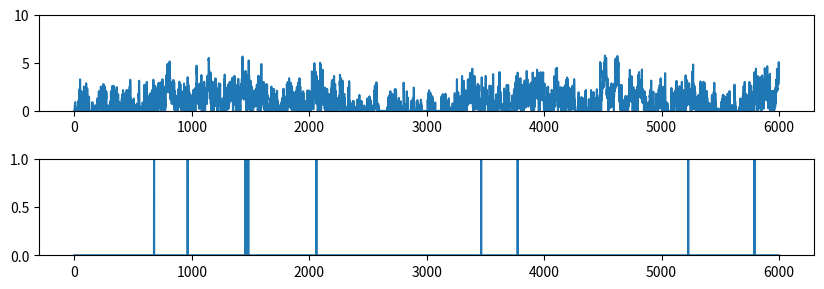
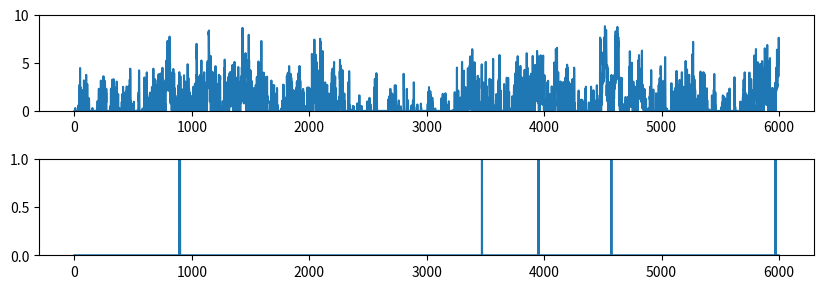

The matplotlib source for these figures, in order:
import numpy as np
from scipy import signal as ss
from scipy.stats import zscore
import matplotlib.pyplot as plt

def make_noise(num_traces=10, num_samples=1000, scale=2):
    np.random.seed(1)
    
    num_samples = num_samples+2000
    # Normalised Frequencies
    # fv = np.linspace(0, 1, 40)
    # Amplitudes Of '1/f'                                
    # a = 1/(1+2*fv)                
    # Filter Numerator Coefficients              
    # b = ss.firls(43, fv, a)                                   

    B = [0.049922035, -0.095993537, 0.050612699, -0.004408786]
    A = [1, -2.494956002,   2.017265875,  -0.522189400]

    invfn = np.zeros((num_traces,num_samples))

    for i in np.arange(0,num_traces):
        # Create White Noise
        wn = np.random.normal(loc=1, scale=scale, size=num_samples)  # scale=0.5
        # Create '1/f' Noise
        invfn[i,:] = zscore(ss.lfilter(B, A, wn))                          

    return invfn[:,2000:]

for scale in [0.5,5]:
    sample_list = make_noise(num_traces=10, num_samples=6000, scale=scale)

    sample = sample_list[2]
    print(np.mean(sample))
    # plt.figure()
    # plt.plot(sample)

    sample[sample<0] = 0
    sample = sample/np.mean(sample)

    spk_rnd = np.random.default_rng(42)
    FREQ_EXC = 1
    
    counts = spk_rnd.poisson(FREQ_EXC/1000 * sample)
    print(np.mean(sample))
    plt.figure(figsize=(10, 5))
    plt.subplot(3,1,1)
    plt.ylim(0, 10)
    plt.plot(sample)
    plt.subplot(3,1,2)
    plt.ylim(0, 1)
    plt.plot(counts)
    plt.subplots_adjust(hspace=0.5)

plt.show()
